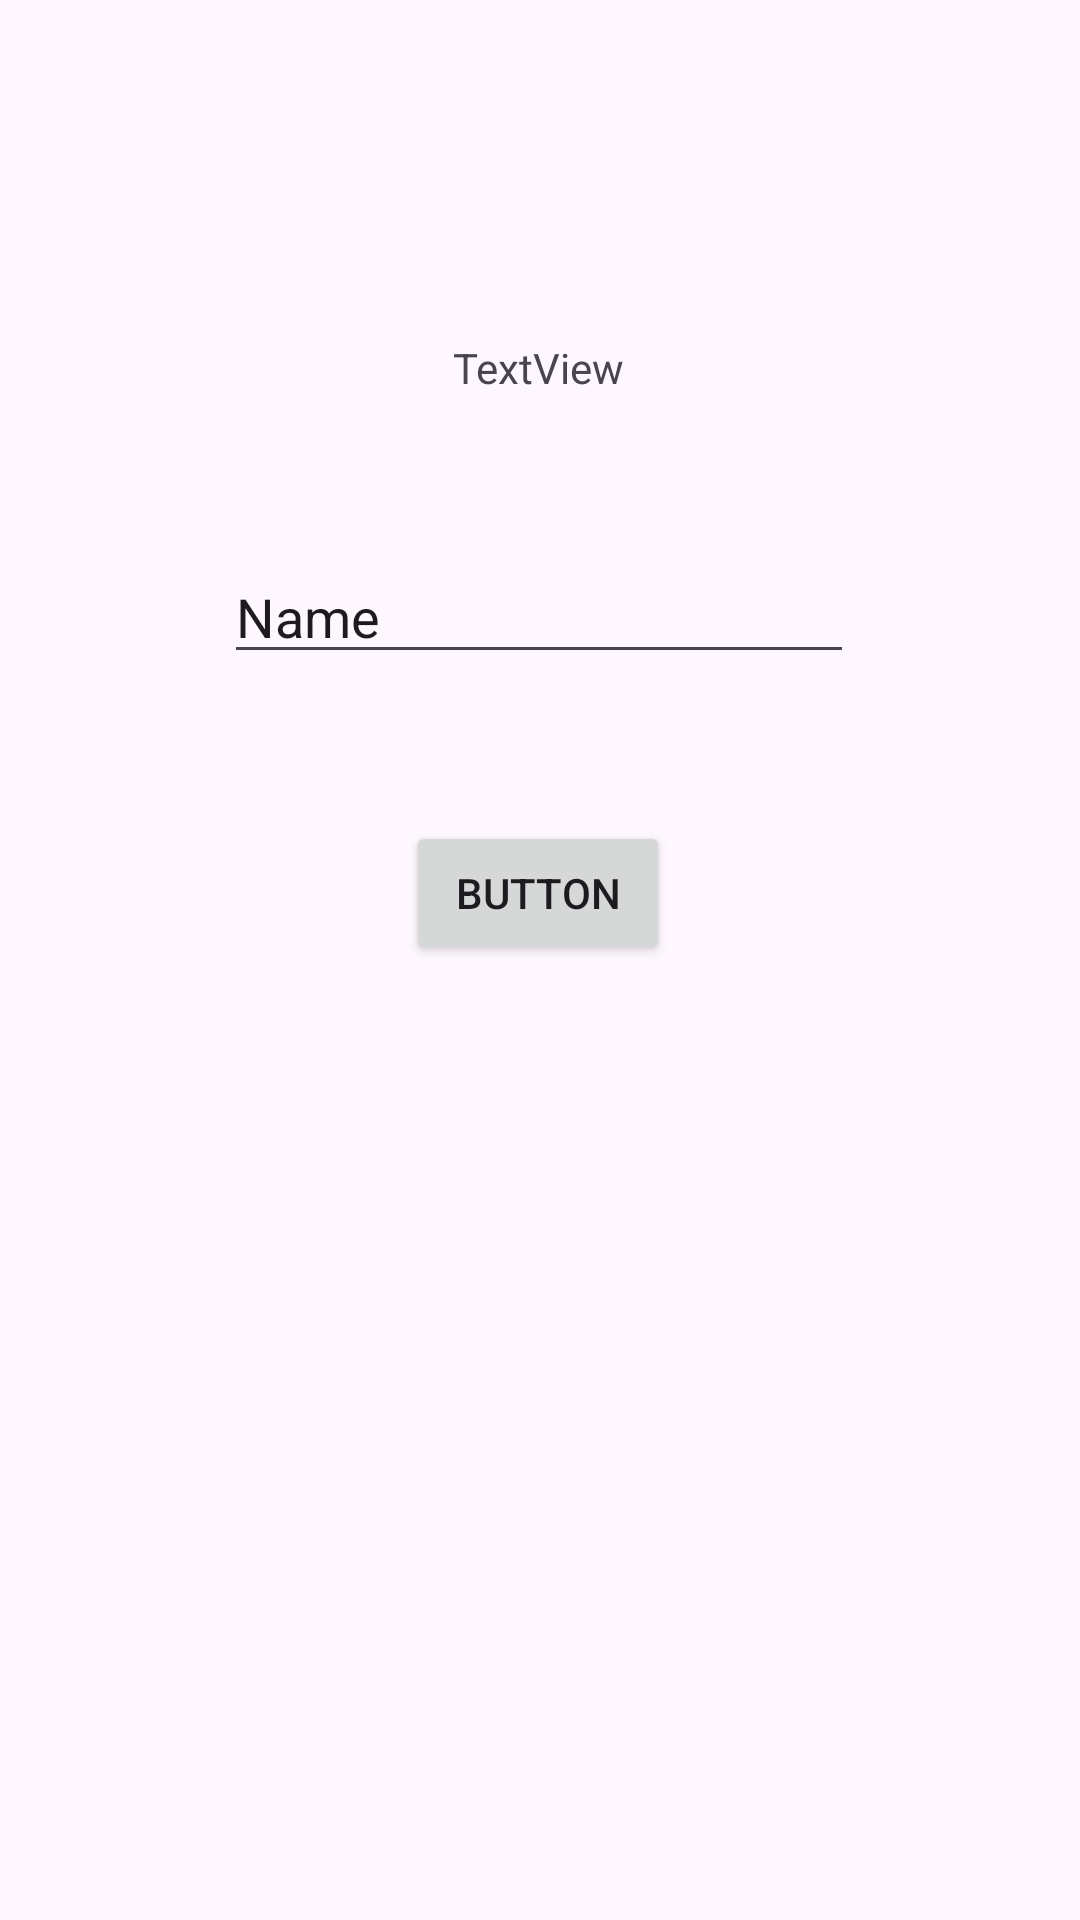

Reconstruct the res/layout file that produces this screen, plus the resources it refers to.
<!-- AndroidManifest.xml: application theme Theme.Suci_mobile -->
<!-- res/layout/activity_second.xml -->
<?xml version="1.0" encoding="utf-8"?>
<androidx.constraintlayout.widget.ConstraintLayout xmlns:android="http://schemas.android.com/apk/res/android"
    xmlns:app="http://schemas.android.com/apk/res-auto"
    xmlns:tools="http://schemas.android.com/tools"
    android:id="@+id/main"
    android:layout_width="match_parent"
    android:layout_height="match_parent"
    tools:context=".Pertemuan_2.SecondActivity">

    <TextView
        android:id="@+id/textView"
        android:layout_width="wrap_content"
        android:layout_height="wrap_content"
        android:text="TextView"
        app:layout_constraintBottom_toBottomOf="parent"
        app:layout_constraintEnd_toEndOf="parent"
        app:layout_constraintHorizontal_bias="0.498"
        app:layout_constraintStart_toStartOf="parent"
        app:layout_constraintTop_toTopOf="parent"
        app:layout_constraintVertical_bias="0.182" />

    <Button
        android:id="@+id/btnSubmit"
        android:layout_width="wrap_content"
        android:layout_height="wrap_content"
        android:text="Button"
        app:layout_constraintBottom_toBottomOf="parent"
        app:layout_constraintEnd_toEndOf="parent"
        app:layout_constraintHorizontal_bias="0.498"
        app:layout_constraintStart_toStartOf="parent"
        app:layout_constraintTop_toTopOf="parent"
        app:layout_constraintVertical_bias="0.462" />

    <EditText
        android:id="@+id/inputNama"
        android:layout_width="wrap_content"
        android:layout_height="wrap_content"
        android:ems="10"
        android:inputType="text"
        android:text="Name"
        app:layout_constraintBottom_toBottomOf="parent"
        app:layout_constraintEnd_toEndOf="parent"
        app:layout_constraintHorizontal_bias="0.497"
        app:layout_constraintStart_toStartOf="parent"
        app:layout_constraintTop_toTopOf="parent"
        app:layout_constraintVertical_bias="0.306" />
</androidx.constraintlayout.widget.ConstraintLayout>
<!-- resources referenced by this layout -->
<resources>
  <style name="Theme.Suci_mobile" parent="Base.Theme.Suci_mobile" />
  <style name="Base.Theme.Suci_mobile" parent="Theme.Material3.DayNight.NoActionBar">
          
          
      </style>
</resources>
